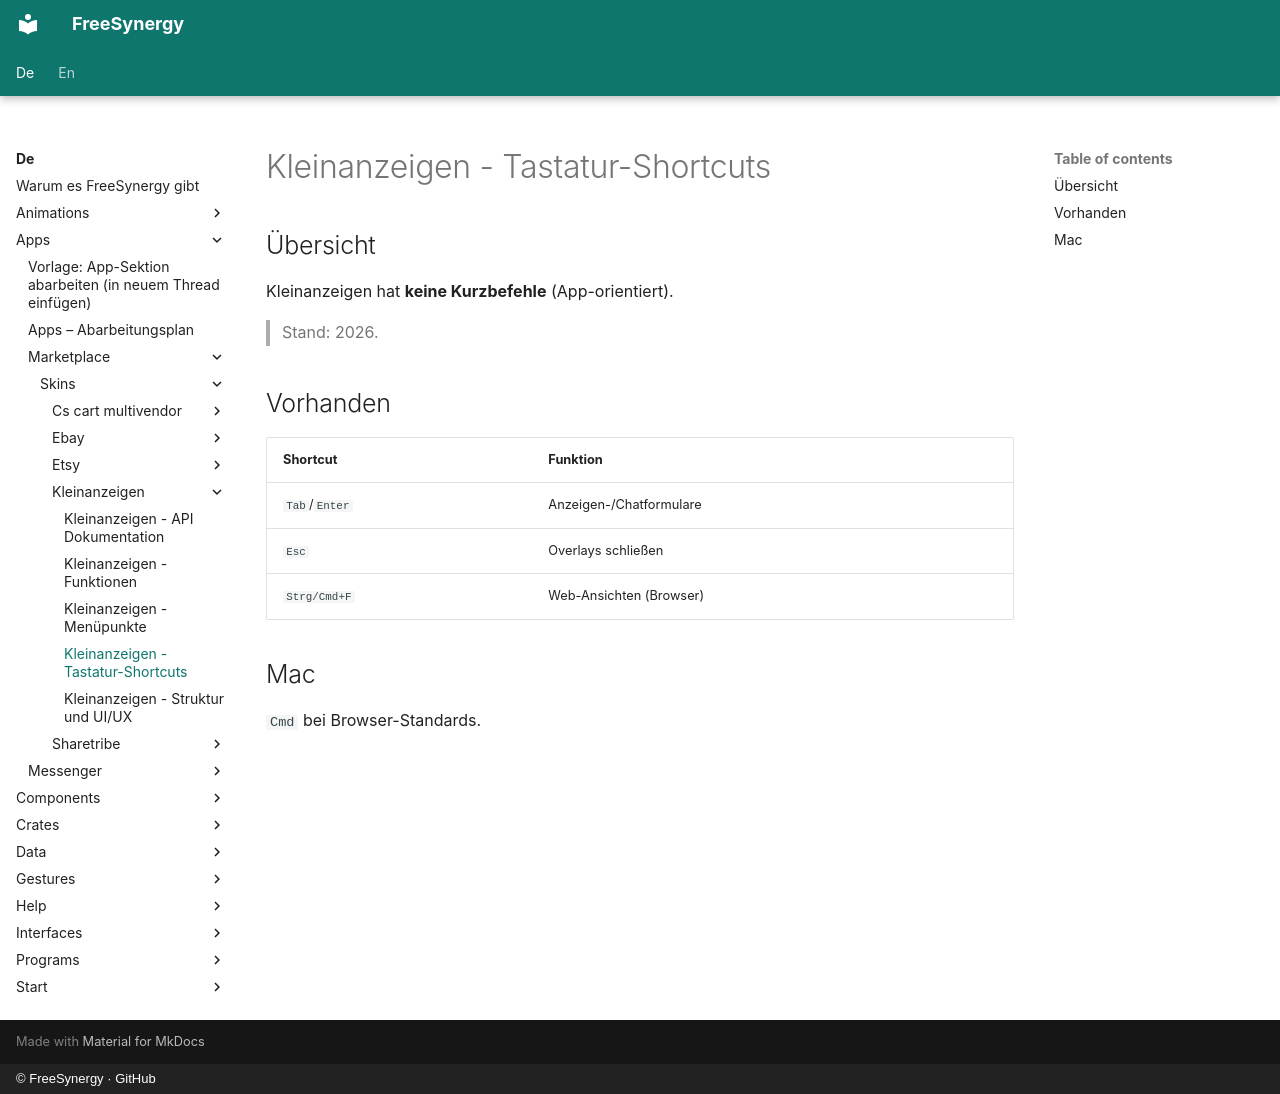

repository: FreeSynergy/fs-documentation · page: de/apps/marketplace/skins/kleinanzeigen/shortcuts/index.html · generator: mkdocs · copyright: © FreeSynergy · GitHub

# Kleinanzeigen - Tastatur-Shortcuts

## Übersicht

Kleinanzeigen hat **keine Kurzbefehle** (App-orientiert).

> Stand: 2026.

## Vorhanden

| Shortcut | Funktion |
|----------|----------|
| `Tab`/`Enter` | Anzeigen-/Chatformulare |
| `Esc` | Overlays schließen |
| `Strg/Cmd+F` | Web-Ansichten (Browser) |

## Mac

`Cmd` bei Browser-Standards.
